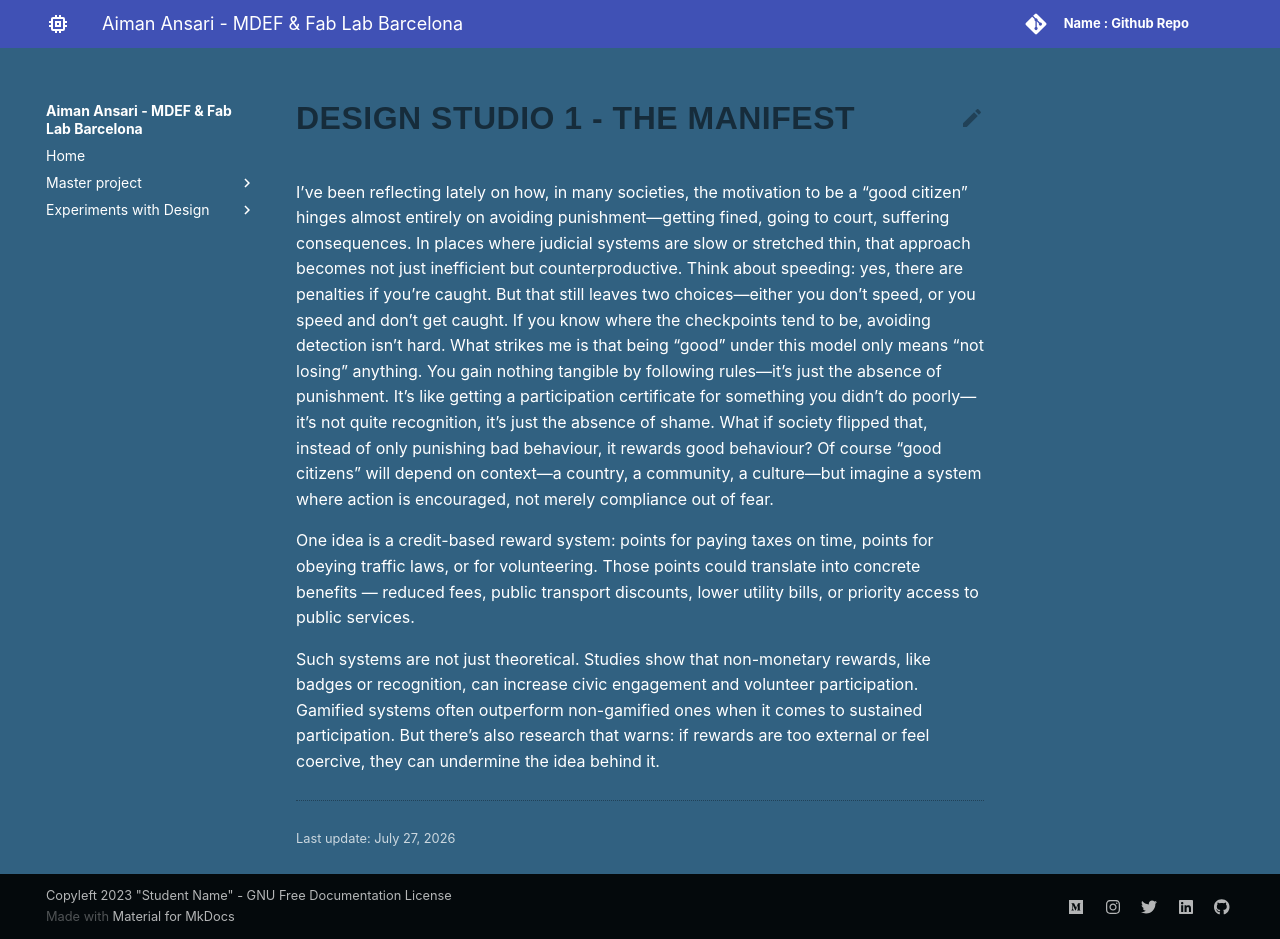

repository: aiman-ansari12/MDEF · page: term1/Design_studio1.md/index.html · generator: mkdocs

---
hide:
    - toc
---

# DESIGN STUDIO 1 - THE MANIFEST

I’ve been reflecting lately on how, in many societies, the motivation to be a “good citizen” hinges almost entirely on avoiding punishment—getting fined, going to court, suffering consequences. In places where judicial systems are slow or stretched thin, that approach becomes not just inefficient but counterproductive. Think about speeding: yes, there are penalties if you’re caught. But that still leaves two choices—either you don’t speed, or you speed and don’t get caught. If you know where the checkpoints tend to be, avoiding detection isn’t hard.
What strikes me is that being “good” under this model only means “not losing” anything. You gain nothing tangible by following rules—it’s just the absence of punishment. It’s like getting a participation certificate for something you didn’t do poorly—it’s not quite recognition, it’s just the absence of shame.
What if society flipped that, instead of only punishing bad behaviour, it rewards good behaviour? Of course “good citizens” will depend on context—a country, a community, a culture—but imagine a system where action is encouraged, not merely compliance out of fear.

One idea is a credit-based reward system: points for paying taxes on time, points for obeying traffic laws, or for volunteering. Those points could translate into concrete benefits — reduced fees, public transport discounts, lower utility bills, or priority access to public services.

Such systems are not just theoretical. Studies show that non-monetary rewards, like badges or recognition, can increase civic engagement and volunteer participation. Gamified systems often outperform non-gamified ones when it comes to sustained participation. But there’s also research that warns: if rewards are too external or feel coercive, they can undermine the idea behind it.
